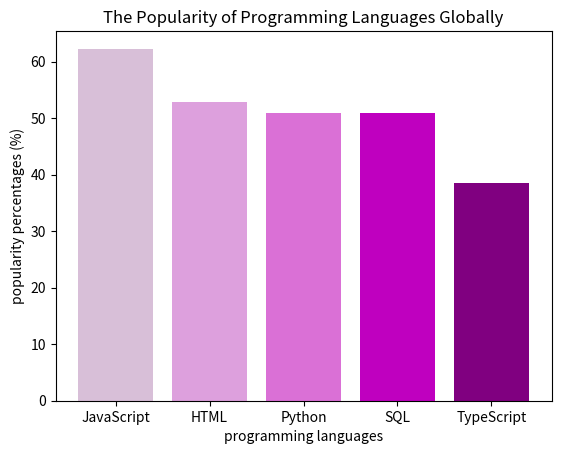

This figure's Python source:
language_popularity={"JavaScript": 62.3,"HTML": 52.9,"Python": 51,"SQL": 51,"TypeScript": 38.5}#define a dictionary of the percentage of 5 programming languages
print("The statistics about popularity of programming languages",language_popularity)#print the dictionary
inquire_language="Python"# a variable that can be modified
if inquire_language in language_popularity:#determine whether the language is in the dictionary
    print("The usage of",inquire_language,"is",{language_popularity[inquire_language]},"%")#print the usage of this language
else:
    print("The statistic about",inquire_language,"cannot be found")

import matplotlib.pyplot as plt
import numpy as np
languages = list(language_popularity.keys())#get the languages
percentages = list(language_popularity.values())#get the percentages 
plt.bar(languages, percentages, color=["thistle", "plum", "orchid", "m", "purple"])#create a bar chart
plt.xlabel("programming languages")#add labels
plt.ylabel("popularity percentages (%)")
plt.title("The Popularity of Programming Languages Globally")#add title
plt.show()#draw the bar chart